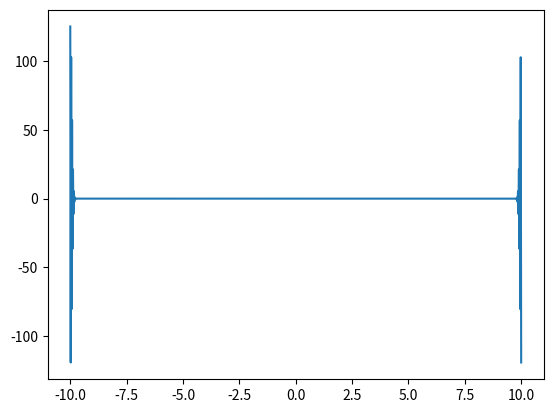

Here is the Python script that generated this plot:
import numpy as np
from scipy.fft import fft
import matplotlib.pyplot as plt

def gaussian(x, A, mu, sigma):
	'''Gaussian distribution (unnormalized)'''
	return A*np.exp( -(x - mu)**2 / (2*sigma**2) )

x_axis = np.linspace(-10, 10, 1000)
fn = gaussian(x_axis, 1, 0, 1)
chi_fn = fft(fn)

plt.plot(x_axis, chi_fn)
plt.show()